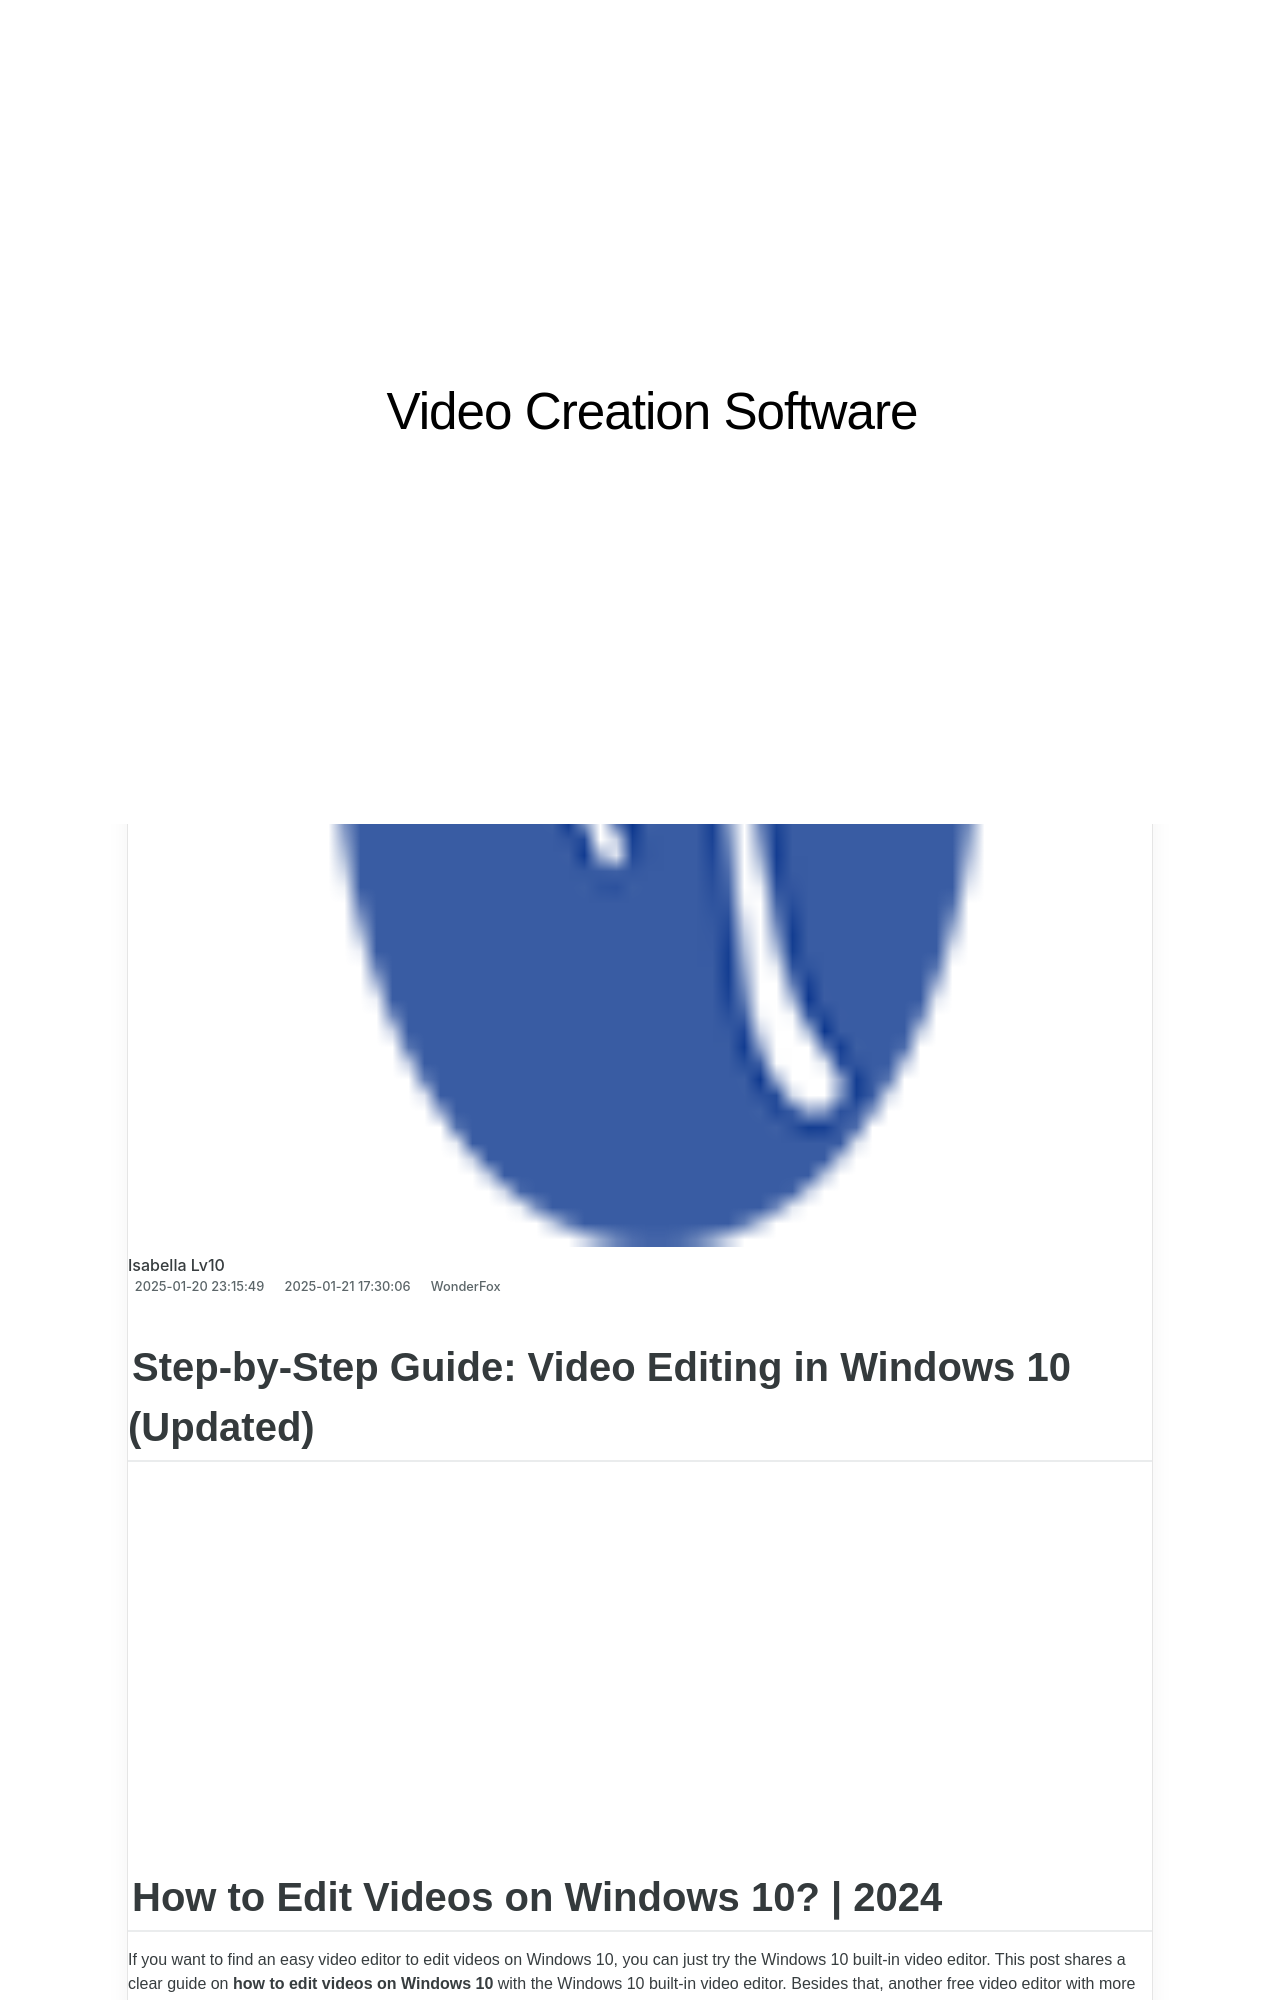

repository: techidaily/site-video-creation-software · page: 1726028454346-dvd/index.html · generator: jekyll

---
title: 傷なしでDVD再生ができない場合の修復手順完全ガイド
date: 2025-01-20T23:15:49.254Z
updated: 2025-01-21T17:30:06.078Z
categories:
  - WonderFox
thumbnail: https://thmb.techidaily.com/53fe0eda386b7492486b516c7c80e84033132f7114b2f25cabe5e7dae992e1e9.png
---

## Step-by-Step Guide: Video Editing in Windows 10 (Updated)

<!-- affiliate ads begin -->
<iframe width="560" height="315" src="https://www.youtube.com/embed/n4cc4BSqJls?si=Hkd9vwQDqeCGN7XG" title="YouTube video player" frameborder="0" allow="accelerometer; autoplay; clipboard-write; encrypted-media; gyroscope; picture-in-picture; web-share" referrerpolicy="strict-origin-when-cross-origin" allowfullscreen></iframe>
<!-- affiliate ads end -->

## How to Edit Videos on Windows 10? | 2024

If you want to find an easy video editor to edit videos on Windows 10, you can just try the Windows 10 built-in video editor. This post shares a clear guide on **how to edit videos on Windows 10** with the Windows 10 built-in video editor. Besides that, another free video editor with more editing features and better compatibility is introduced to you.  
Get the recommended free video editor for Windows 10 to have a try now!  
[_https://www.videoconverterfactory.com/download/hd-video-converter.exe_](https://tools.techidaily.com/videoconverterfactory/hd-video-converter/)[_https://www.videoconverterfactory.com/download/hd-video-converter.exe_](https://tools.techidaily.com/videoconverterfactory/hd-video-converter/)

![Carina](https://www.videoconverterfactory.com/tips/imgs-self/avatar/carina.png) [Carina](https://tools.techidaily.com/videoconverterfactory/hd-video-converter/) | Updated on Mar 29, 2024

<!-- affiliate ads begin -->
<iframe width="560" height="315" src="https://www.youtube.com/embed/_O8m9KphYzs?si=jITthzeyX_Kmt9X2" title="YouTube video player" frameborder="0" allow="accelerometer; autoplay; clipboard-write; encrypted-media; gyroscope; picture-in-picture; web-share" referrerpolicy="strict-origin-when-cross-origin" allowfullscreen></iframe>
<!-- affiliate ads end -->

[**How to Edit Videos with Windows 10 Built-in Video Editor**](https://tools.techidaily.com/videoconverterfactory/hd-video-converter/)

[**Best Free Video Editor fot Windows 10/11**](https://tools.techidaily.com/videoconverterfactory/hd-video-converter/)

[\---How to Edit Videos with the Free Video Editor](https://tools.techidaily.com/videoconverterfactory/hd-video-converter/)

[FAQs about Windows 10 Built-in Video Editor](https://tools.techidaily.com/videoconverterfactory/hd-video-converter/)
